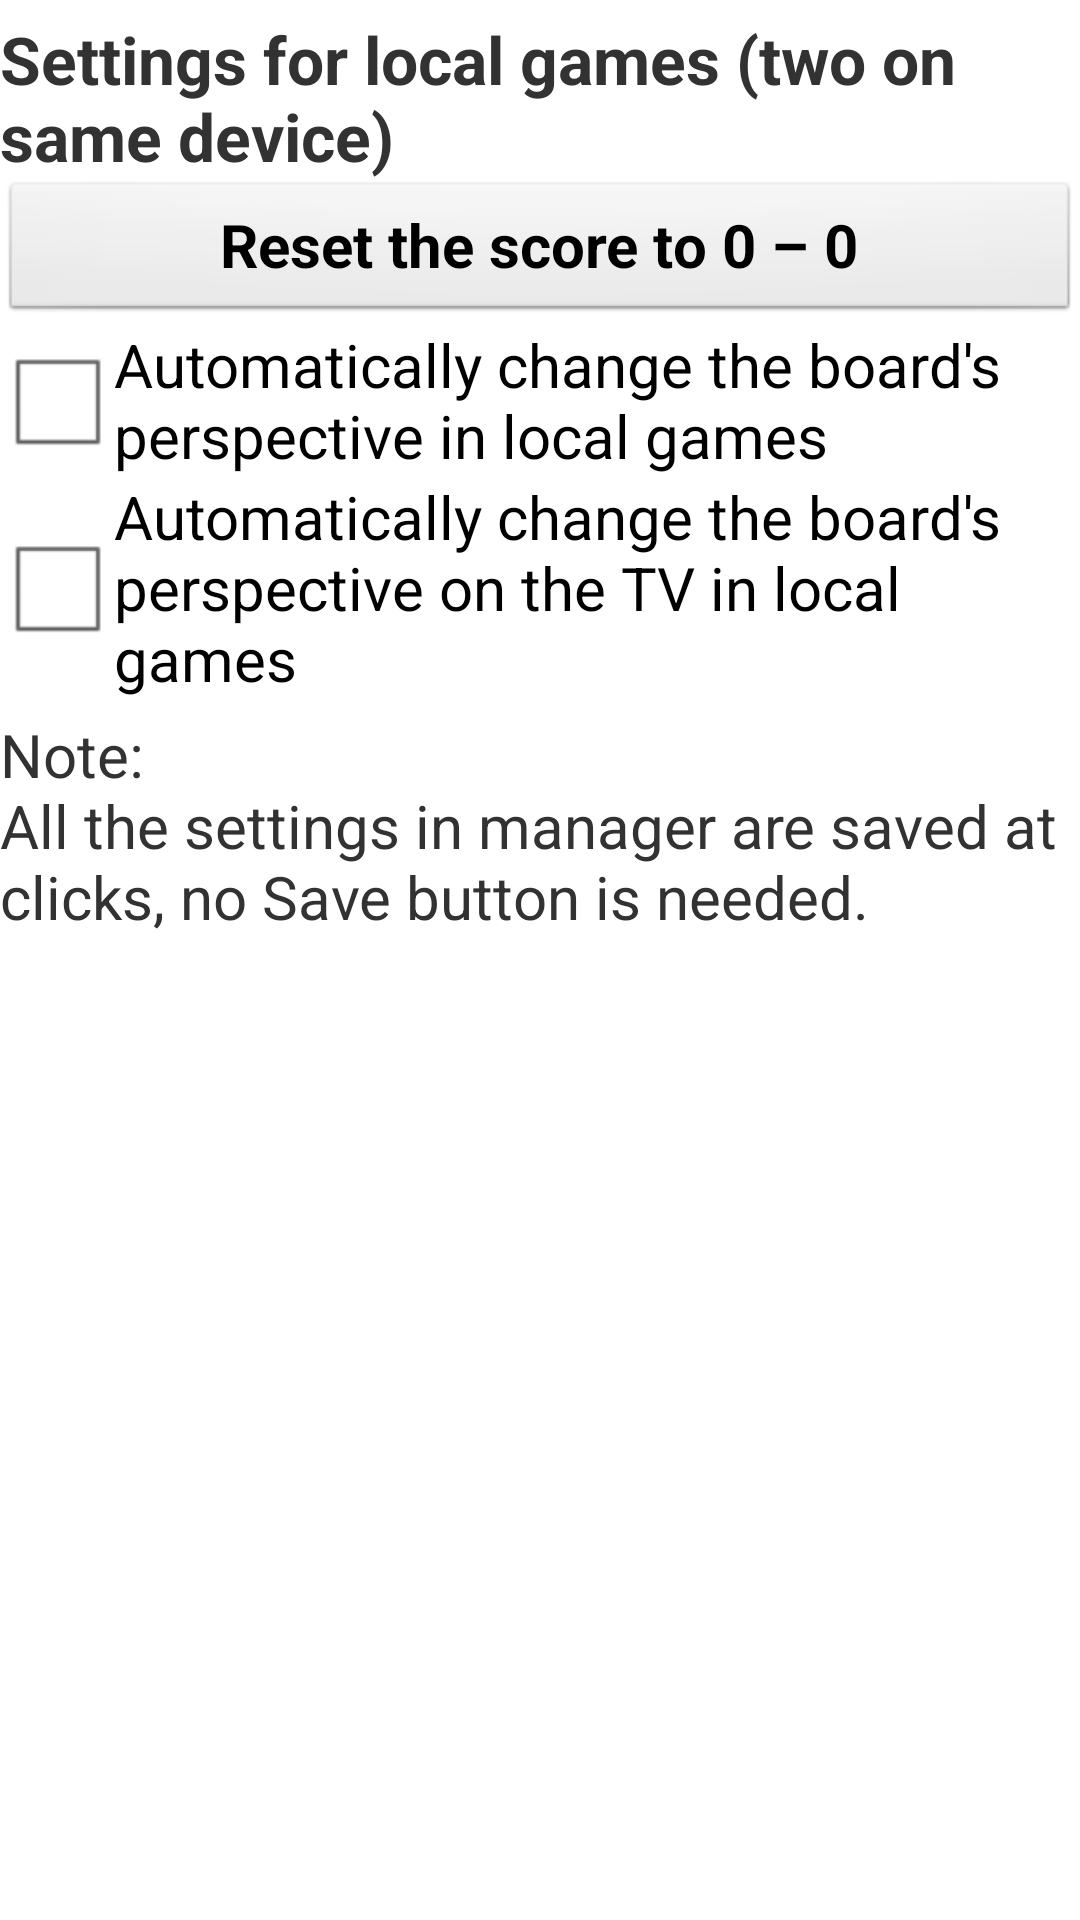

Write the Android layout XML for this screen, with the resource values it uses.
<!-- AndroidManifest.xml: application theme AppTheme -->
<!-- res/layout/manager_settings_game_type_1.xml -->
<?xml version="1.0" encoding="utf-8"?>
<LinearLayout xmlns:android="http://schemas.android.com/apk/res/android"
    xmlns:tools="http://schemas.android.com/tools"
    android:id="@+id/llGameTypesSettings_1"
    android:layout_width="match_parent"
    android:layout_height="wrap_content"
    android:orientation="vertical" >

    <TextView
        style="@style/textInSettingsHeadingsStyle"
        android:layout_width="match_parent"
        android:layout_height="wrap_content"
        android:text="@string/tv_game_type_settings_title_1" />

    <Button
        android:id="@+id/btResetScoreGT1"
        style="@style/style_buttons_in_settings"
        android:layout_width="match_parent"
        android:layout_height="wrap_content"
        android:onClick="goToGameMode"
        android:text="@string/mng_bt_reset_score" />

    <CheckBox
        android:id="@+id/cbtMngChangeBoardPerspective"
        style="@style/style_check_boxes_in_settings"
        android:layout_width="match_parent"
        android:layout_height="wrap_content"
        android:onClick="onCheckboxClickedInManager"
        android:text="@string/mng_cbt_turn_perspective_automatically" />

    <CheckBox
        android:id="@+id/cbtMngChangeBoardPerspectiveTV"
        style="@style/style_check_boxes_in_settings"
        android:layout_width="match_parent"
        android:layout_height="wrap_content"
        android:onClick="onCheckboxClickedInManager"
        android:text="@string/mng_cbt_turn_perspective_automatically_android_tv" />

    <TextView
        style="@style/textInSettingsStyle"
        android:layout_width="match_parent"
        android:layout_height="wrap_content"
        android:layout_marginTop="5dp"
        android:text="@string/tv_game_types_note_message" />

</LinearLayout>
<!-- resources referenced by this layout -->
<resources>
  <string name="mng_bt_reset_score">Reset the score to 0 – 0</string>
  <string name="mng_cbt_turn_perspective_automatically">Automatically change the board\'s perspective in local games</string>
  <string name="mng_cbt_turn_perspective_automatically_android_tv">Automatically change the board\'s perspective on the TV in local games</string>
  <string name="tv_game_type_settings_title_1">Settings for local games (two on same device)</string>
  <string name="tv_game_types_note_message">Note:\nAll the settings in manager are saved at clicks, no Save button is needed.</string>
  <style name="style_buttons_in_settings">
          <item name="android:clickable">true</item>
          <item name="android:focusable">true</item>
          <item name="android:screenReaderFocusable">true</item>
          <item name="android:textSize">@dimen/text_size_main</item>
          <item name="android:textStyle">bold</item>
      </style>
  <style name="style_check_boxes_in_settings">
          <item name="android:clickable">true</item>
          <item name="android:focusable">true</item>
          <item name="android:screenReaderFocusable">true</item>
          <item name="android:textSize">@dimen/text_size_main</item>
      </style>
  <style name="textInSettingsHeadingsStyle" parent="android:Widget.Holo.Light.TextView">
          <item name="android:layout_marginTop">5dp</item>
          <item name="android:clickable">false</item>
          <item name="android:focusable">true</item>
          <item name="android:screenReaderFocusable">true</item>
          <item name="android:accessibilityHeading">true</item>
          <item name="android:gravity">center_vertical|left</item>
          <item name="android:textSize">@dimen/text_heading_settings_size</item>
          <item name="android:textStyle">bold</item>
      </style>
  <style name="textInSettingsStyle" parent="android:Widget.Holo.Light.TextView">
          <item name="android:layout_marginTop">2dp</item>
          <item name="android:clickable">false</item>
          <item name="android:focusable">true</item>
          <item name="android:screenReaderFocusable">true</item>
          <item name="android:gravity">center_vertical|left</item>
          <item name="android:textSize">@dimen/text_size_main</item>
      </style>
  <style name="AppTheme" parent="AppBaseTheme">
          <item name="android:windowFullscreen">true</item>
          <item name="android:windowActionBar">false</item>
          <item name="android:windowNoTitle">true</item>
      </style>
  <dimen name="text_size_main">20sp</dimen>
  <dimen name="text_heading_settings_size">22sp</dimen>
  <style name="AppBaseTheme" parent="android:Theme.Light" />
</resources>
